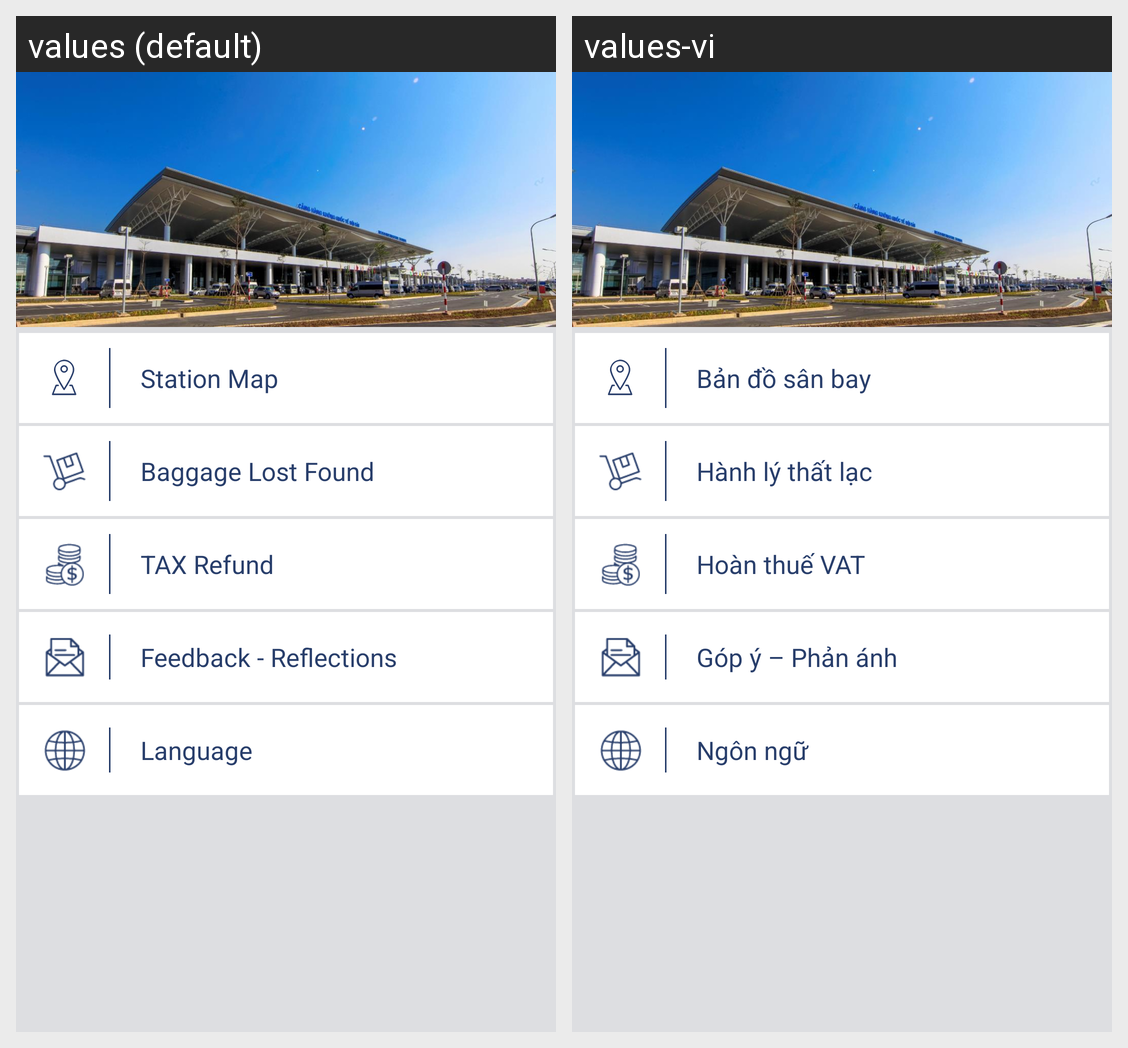

Locale-by-locale string values for the Android screen shown in this grid:
Android screen res/layout/fragment_menu.xml rendered under 2 locales, left to right: values (default), values-vi. Device: Nexus 5 (rendered at 1080×1920; each locale shown at half size, 540×960, under a caption strip naming it); theme Theme.AppCompat.Light.NoActionBar.
Strings drawn on this screen, with the default value and each locale's value (text and hints the layout hard-codes, and strings that could not be matched under every locale, appear in the picture but are not listed):

txt_map
  values: Station Map
  values-vi: Bản đồ sân bay

txt_baggage_lost
  values: Baggage Lost Found
  values-vi: Hành lý thất lạc

txt_tax_refund
  values: TAX Refund
  values-vi: Hoàn thuế VAT

txt_evaluate
  values: Feedback - Reflections
  values-vi: Góp ý – Phản ánh

txt_language
  values: Language
  values-vi: Ngôn ngữ
